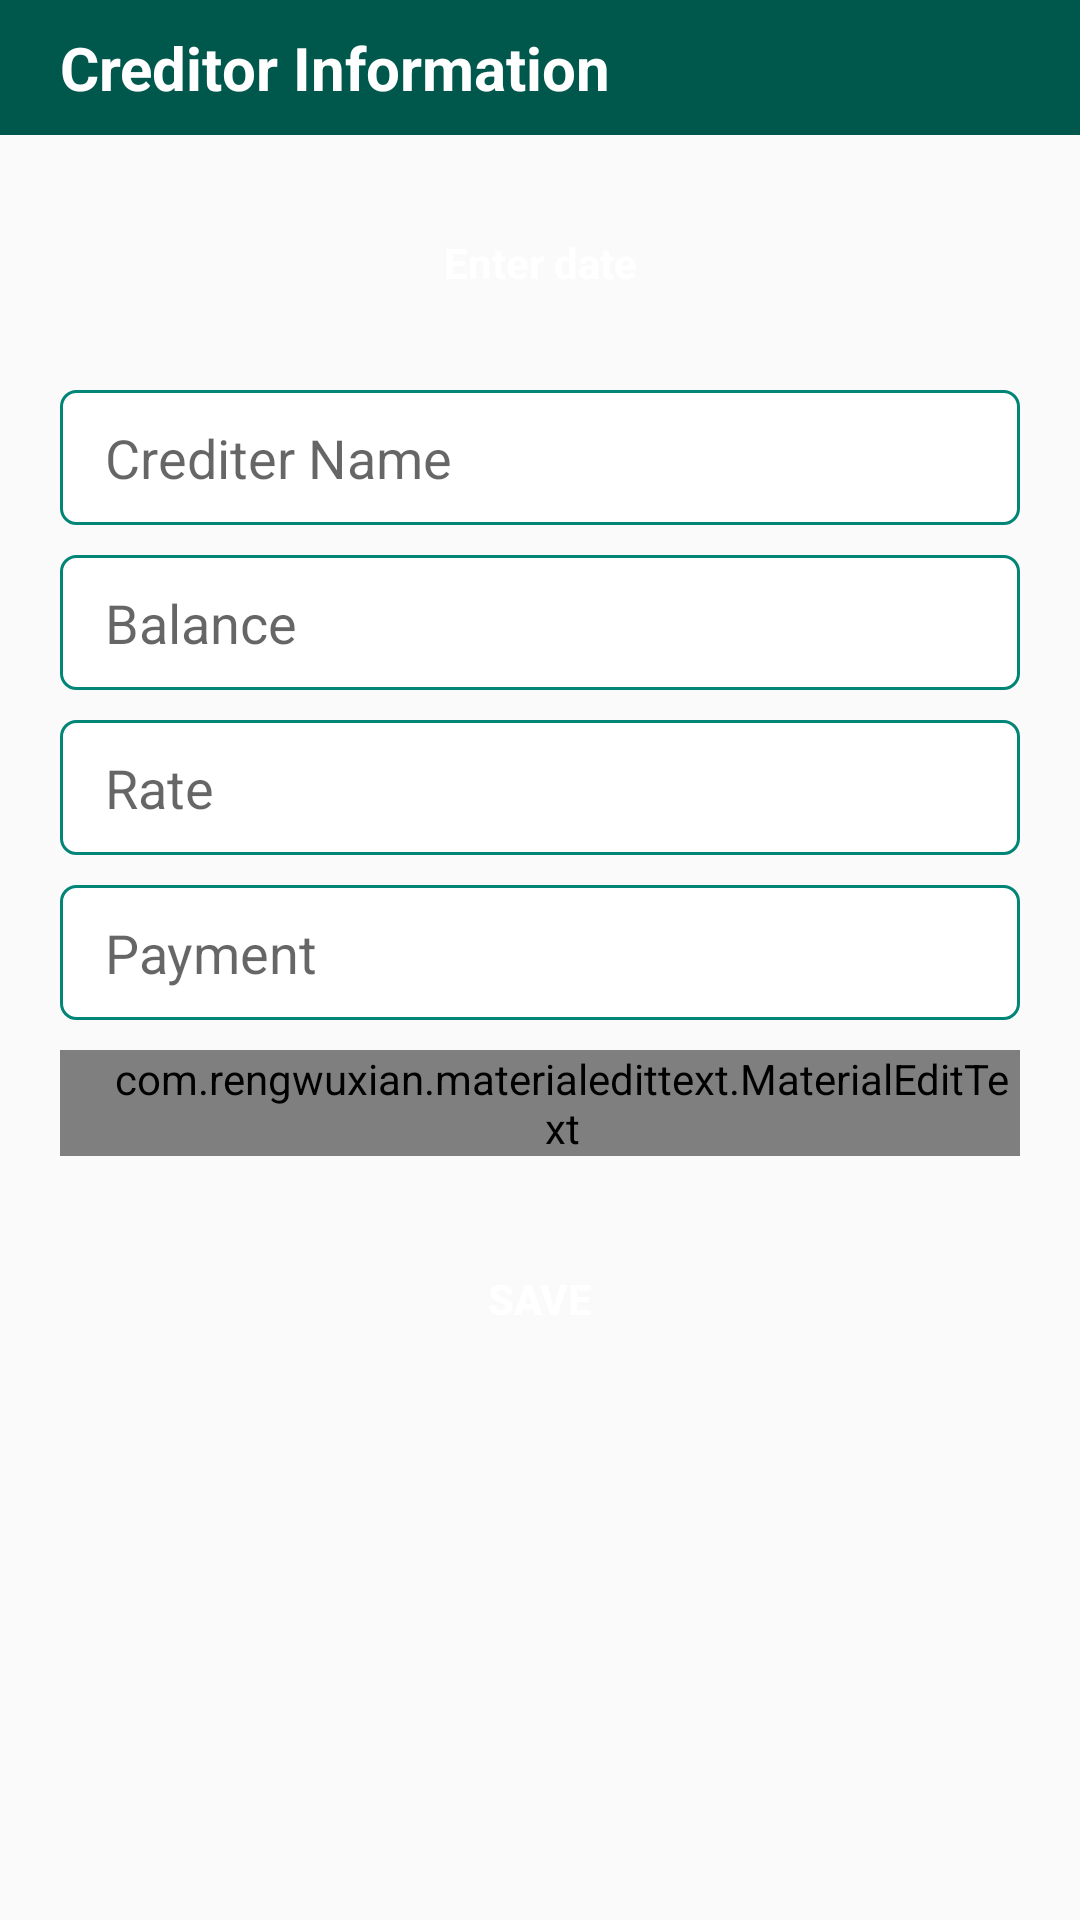

Write the Android layout XML for this screen, with the resource values it uses.
<!-- AndroidManifest.xml: application theme AppTheme -->
<!-- res/layout/creditor_add_layout.xml -->
<?xml version="1.0" encoding="utf-8"?>
<LinearLayout xmlns:android="http://schemas.android.com/apk/res/android"
    xmlns:tools="http://schemas.android.com/tools"
    android:layout_width="match_parent"
    android:layout_height="match_parent"
    xmlns:app="http://schemas.android.com/apk/res-auto"
    android:orientation="vertical">


    <RelativeLayout
        android:layout_width="match_parent"
        android:layout_height="wrap_content"
        android:background="@color/colorPrimaryDark">

        <TextView
            android:layout_width="wrap_content"
            android:layout_height="@dimen/creditor_add_et_height"
            android:layout_alignParentStart="true"
            android:layout_alignParentLeft="true"
            android:layout_alignParentTop="true"
            android:layout_marginStart="0dp"
            android:layout_marginLeft="0dp"
            android:layout_marginTop="0dp"
            android:layout_marginRight="80dp"
            android:gravity="center_vertical"
            android:paddingLeft="20sp"
            android:text="Creditor Information"
            android:textColor="@color/whit"
            android:textSize="20sp"
            android:textStyle="bold" />

        <ImageView
            android:id="@+id/iv_creditor_cross"
            android:layout_width="19dp"
            android:layout_height="wrap_content"
            android:layout_alignParentTop="true"
            android:layout_alignParentEnd="true"
            android:layout_alignParentRight="true"
            android:layout_gravity="center_vertical"
            android:layout_marginTop="6dp"
            android:layout_marginEnd="13dp"
            android:layout_marginRight="13dp"
            android:src="@drawable/cross" />


    </RelativeLayout>

    <ScrollView
        android:layout_width="match_parent"
        android:layout_height="match_parent">

        <TableLayout
            android:layout_width="match_parent"
            android:layout_height="match_parent">


            <LinearLayout
                android:layout_width="match_parent"
                android:layout_height="match_parent"
                android:layout_marginLeft="20sp"
                android:layout_marginTop="20sp"
                android:layout_marginRight="20sp"
                android:orientation="vertical">

                <TextView
                    android:id="@+id/tv_date"
                    android:layout_width="match_parent"
                    android:layout_height="@dimen/creditor_add_et_height"
                    android:layout_marginLeft="10sp"
                    android:layout_marginRight="10sp"
                    android:background="@drawable/round_back_text_view"
                    android:gravity="center"
                    android:text="Enter date"
                    android:textColor="@color/whit"
                    android:textStyle="bold" />


                <EditText
                    android:id="@+id/et_crediter_name"
                    android:layout_width="match_parent"
                    android:layout_height="@dimen/creditor_add_et_height"
                    android:layout_marginTop="20sp"
                    android:background="@drawable/round_back_edit_text"
                    android:gravity="center_vertical"
                    android:hint="Crediter Name"
                    android:inputType="text"
                    android:nextFocusDown="@id/et_balance"
                    android:paddingLeft="15sp"
                    android:textColor="@color/text_color" />


                <EditText
                    android:id="@+id/et_balance"
                    android:layout_width="match_parent"
                    android:layout_height="@dimen/creditor_add_et_height"
                    android:layout_marginTop="@dimen/creditor_add_et_margin_top"
                    android:background="@drawable/round_back_edit_text"
                    android:gravity="center_vertical"
                    android:hint="Balance"
                    android:inputType="number"
                    android:nextFocusDown="@id/et_rate"
                    android:paddingLeft="15sp"
                    android:paddingRight="10sp"
                    android:textColor="@color/text_color" />


                <EditText
                    android:id="@+id/et_rate"
                    android:layout_width="match_parent"
                    android:layout_height="@dimen/creditor_add_et_height"
                    android:layout_marginTop="@dimen/creditor_add_et_margin_top"
                    android:background="@drawable/round_back_edit_text"
                    android:gravity="center_vertical"
                    android:hint="Rate"
                    android:inputType="number"
                    android:nextFocusDown="@id/et_paymenet"
                    android:paddingLeft="15sp"
                    android:paddingRight="10sp"
                    android:textColor="@color/text_color"
                    tools:ignore="RtlCompat" />


                <EditText
                    android:id="@+id/et_paymenet"
                    android:layout_width="match_parent"
                    android:layout_height="@dimen/creditor_add_et_height"
                    android:layout_marginTop="@dimen/creditor_add_et_margin_top"
                    android:background="@drawable/round_back_edit_text"
                    android:hint="Payment"
                    android:inputType="number"
                    android:nextFocusDown="@id/et_custom"
                    android:paddingLeft="15sp"
                    android:paddingRight="10sp"
                    android:textColor="@color/text_color" />

                <com.rengwuxian.materialedittext.MaterialEditText
                    android:id="@+id/et_custom"
                    android:layout_width="match_parent"
                    android:layout_height="wrap_content"
                    android:layout_marginTop="@dimen/creditor_add_et_margin_top"
                    android:gravity="center_vertical"
                    android:hint="Custom"
                    android:inputType="number"
                    android:nextFocusDown="@id/tv_save"
                    android:paddingLeft="15dp"
                    app:met_floatingLabel="highlight"
                    android:textColor="@color/text_color" />


                <Button
                    android:id="@+id/btn_save"
                    android:layout_width="match_parent"
                    android:layout_height="35sp"
                    android:layout_margin="30sp"
                    android:background="@drawable/round_back_text_view"
                    android:gravity="center"
                    android:text="Save"
                    android:textColor="@color/whit"
                    android:textStyle="bold" />


            </LinearLayout>
        </TableLayout>

    </ScrollView>

</LinearLayout>
<!-- resources referenced by this layout -->
<resources>
  <color name="colorPrimaryDark">#00574B</color>
  <color name="text_color">#424242</color>
  <color name="whit">#ffffff</color>
  <dimen name="creditor_add_et_height">45sp</dimen>
  <dimen name="creditor_add_et_margin_top">10sp</dimen>
  <!-- drawable round_back_edit_text (drawable) -->
  <?xml version="1.0" encoding="utf-8"?>
  <shape xmlns:android="http://schemas.android.com/apk/res/android"
      android:shape="rectangle" android:padding="10dp">
      <solid android:color="#FFFFFF"/>
      <corners
          android:bottomRightRadius="5dp"
          android:bottomLeftRadius="5dp"
          android:topLeftRadius="5dp"
          android:topRightRadius="5sp"/>
  
      <stroke
          android:width="1dp"
          android:color="@color/colorPrimary"
          />
  </shape>
  <style name="AppTheme" parent="Theme.AppCompat.Light">
          
          <item name="colorPrimary">@color/colorPrimaryDark</item>
          <item name="colorPrimaryDark">@color/colorPrimaryDark</item>
          <item name="colorAccent">@color/colorAccent</item>
  
          <item name="android:editTextColor">#295055</item>
          <item name="android:textColorPrimary">@color/whit</item>
          <item name="android:textColorSecondary">#295055</item>
          <item name="android:textColorTertiary">#295055</item>
          <item name="android:textColorPrimaryInverse">#295055</item>
          <item name="android:textColorSecondaryInverse">#295055</item>
          <item name="android:textColorTertiaryInverse">#295055</item>
  
  
  
          <item name="android:colorPrimary" tools:targetApi="lollipop">@color/colorPrimaryDark</item>
      </style>
  <color name="colorPrimary">#008577</color>
  <color name="colorAccent">#D81B60</color>
</resources>
